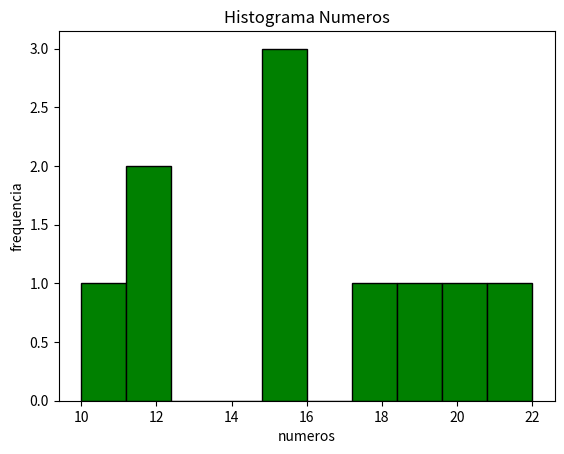

Reproduce this figure in Python.
import numpy as np 
import statistics
import matplotlib.pyplot as plt
import random
from collections import Counter

numeros = [12,15,12,18,20,15,22,19,15,10]
print("O desvio padrão é: ", np.std(numeros))
print("A variancia é: ", np.var(numeros))

print("A media é: ", statistics.mean(numeros))
print("A mediana é: ", statistics.median(numeros))
print("A moda é: ", statistics.multimode(numeros))

frequencia =Counter(numeros)
print("Frequencia: ",frequencia)

#plt.hist(numeros, bins=range(min(numeros), max(numeros)+2), color="green", edgecolor="black")
plt.hist(numeros,color='green', edgecolor='black')
plt.title("Histograma Numeros")
plt.xlabel("numeros")
plt.ylabel("frequencia")
plt.show()
